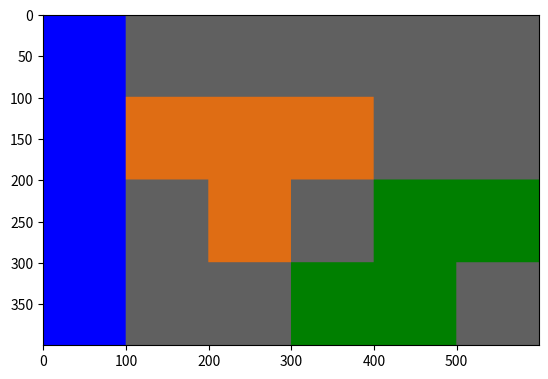

Source code (Python):
#!/usr/bin/env python2
# -*- coding: utf-8 -*-
"""
Created on Mon Sep 14 12:57:21 2020

[redacted]
"""
import numpy as np
import matplotlib.pyplot as plt
#
# On prépare les trois matrices à empiler 
R = 255 * np.ones((400, 600), dtype = np.uint8)
V = 255 * np.ones((400, 600), dtype = np.uint8)
B = 255 * np.ones((400, 600), dtype = np.uint8)
# Pour l'instant, la superposition donnerait du blanc.
# On mets à 0 les 100 premières lignes de chacune des matrices

def etape1():
    #gris
    R[:600,:] = 96
    V[:600,:] = 96
    B[:600,:] = 96
    
    #bleu
    R[:,0:100] = 0
    V[:,0:100] = 0
    B[:,0:100] = 255
    
    #orange 
    #grande bar
    R[0:300,100:200] = 223
    V[0:300,100:200] =  109
    B[0:300,100:200] = 20
    #petit carré
    R[100:200,200:300] = 223
    V[100:200,200:300] =  109
    B[100:200,200:300] = 20
    
    #vert bar du haut
    R[200:300,400:600] = 0
    V[200:300,400:600] =127
    B[200:300,400:600] = 0
    #vert bar du bas
    R[300:400,300:500] = 0
    V[300:400,300:500] = 127
    B[300:400,300:500] = 0
    
    
    #
    # On empile les trois matrices
    carres = np.stack((R, V, B), axis = 2)
    
    # visualisation avec imshow
    #plt.imshow(carres)
    
    plt.imshow(carres)
    plt.show() # inutile en interactif
    
    #
    # Sauvegarde avec imsave
    plt.imsave('tetris1.png', carres)


etape1()

def etape2() :
    #gris
    R[:600,:] = 96
    V[:600,:] = 96
    B[:600,:] = 96
    
    #bleu
    R[:,0:100] = 0
    V[:,0:100] = 0
    B[:,0:100] = 255
    
    #orange 
    #grande bar
    R[100:200,100:400] = 223
    V[100:200,100:400] =  109
    B[100:200,100:400] = 20
    #petit carré
    R[200:300,200:300] = 223
    V[200:300,200:300] =  109
    B[200:300,200:300] = 20
    
    #vert bar du haut
    R[200:300,400:600] = 0
    V[200:300,400:600] =127
    B[200:300,400:600] = 0
    #vert bar du bas
    R[300:400,300:500] = 0
    V[300:400,300:500] = 127
    B[300:400,300:500] = 0
    
    
    #
    # On empile les trois matrices
    carres = np.stack((R, V, B), axis = 2)
    
    # visualisation avec imshow
    #plt.imshow(carres)
    
    plt.imshow(carres)
    plt.show() # inutile en interactif
    
    #
    # Sauvegarde avec imsave
    plt.imsave('tetris2.png', carres)
    
etape2()
